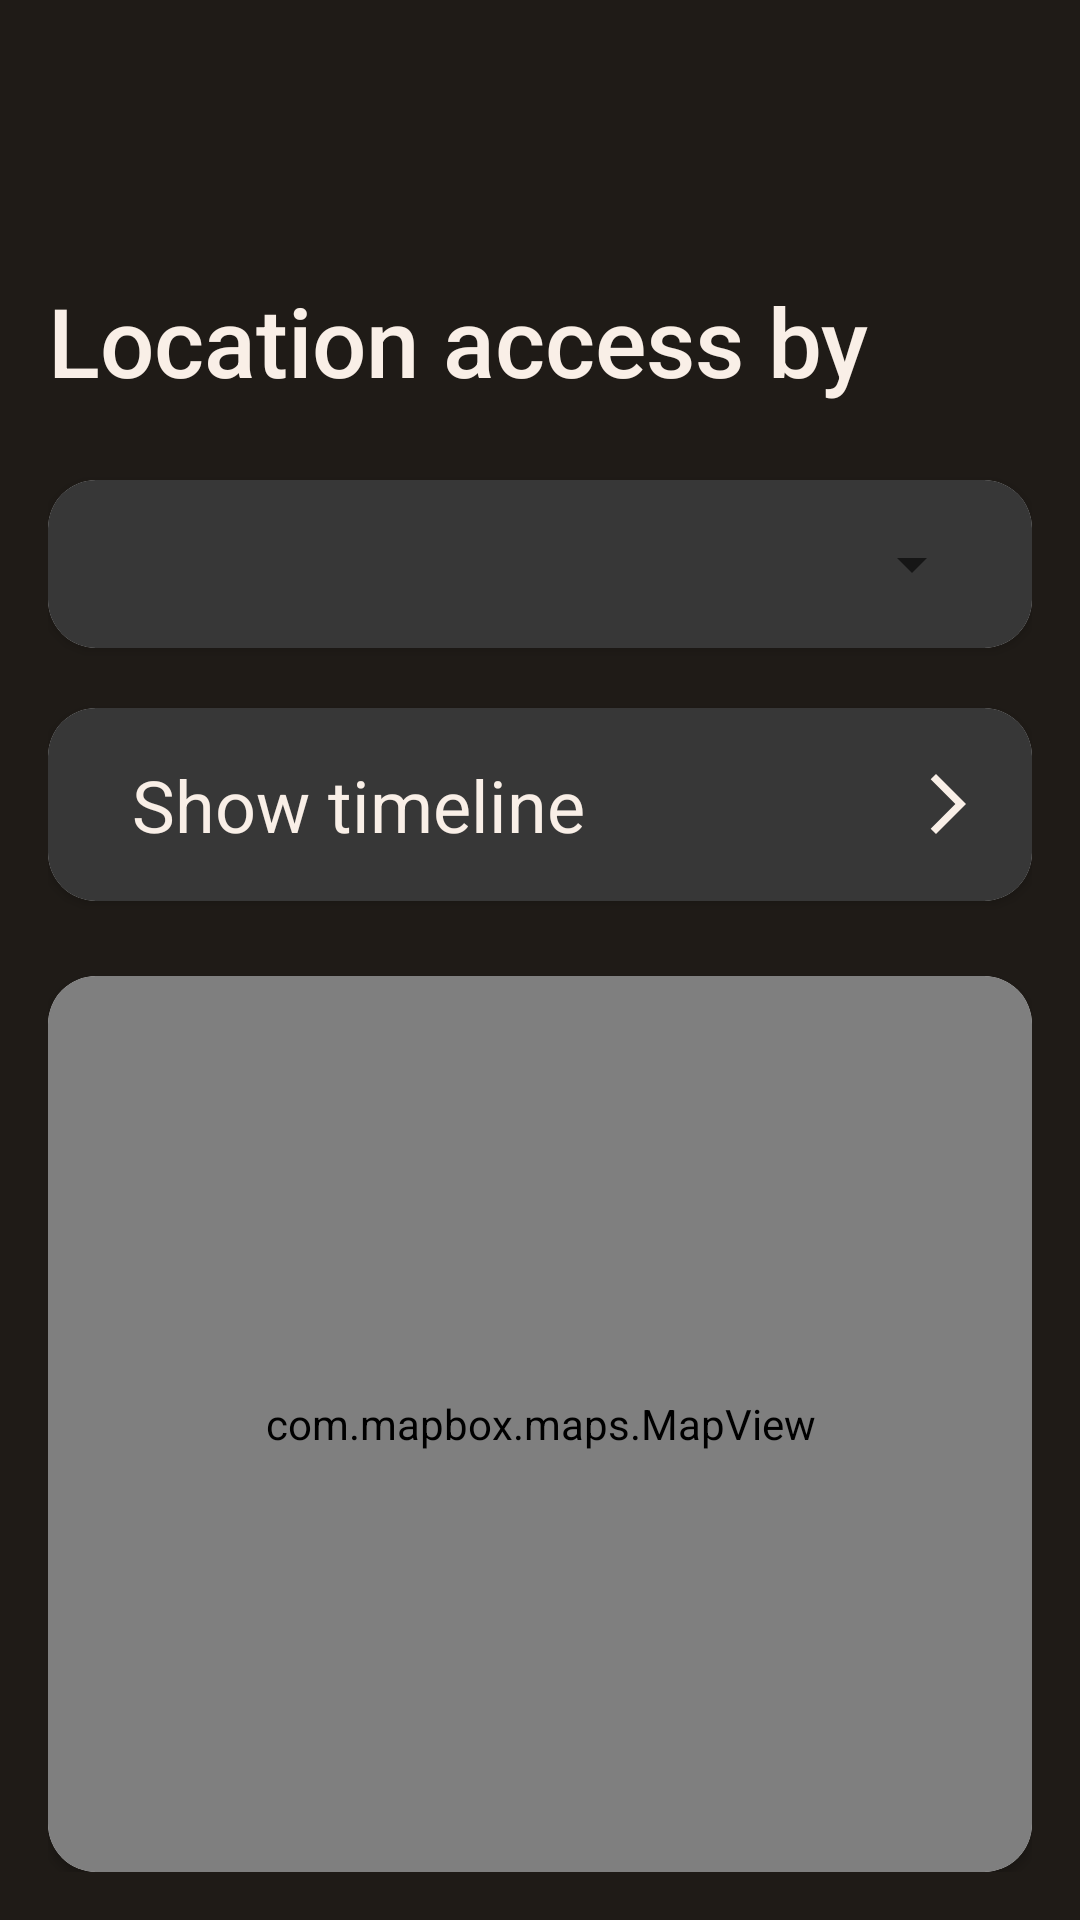

Here is an Android app screen rendered from its layout file. Give the layout XML and the strings, colors and styles it references.
<!-- AndroidManifest.xml: application theme Theme.PrivacyBuddy -->
<!-- res/layout/ctp_map_location.xml -->
<?xml version="1.0" encoding="utf-8"?>
<LinearLayout xmlns:android="http://schemas.android.com/apk/res/android"
    xmlns:tools="http://schemas.android.com/tools"
    android:layout_width="match_parent"
    android:layout_height="match_parent"
    xmlns:app="http://schemas.android.com/apk/res-auto"
    android:orientation="vertical"
    android:background="@color/background_prim">

    <include layout="@layout/component_toolbar" />

    <LinearLayout
        android:layout_width="match_parent"
        android:layout_height="match_parent"
        android:orientation="vertical"
        android:padding="16dp">

        <TextView
            android:layout_width="match_parent"
            android:layout_height="wrap_content"
            android:layout_marginTop="20dp"
            android:text="Location access by"
            android:fontFamily="sans-serif-medium"
            android:textColor="@color/title_prim"
            android:textSize="32sp"
            tools:ignore="RtlCompat" />

        <include layout="@layout/button_app_choice"
            android:id="@+id/buttonChooseApp"
            android:layout_width="match_parent"
            android:layout_height="wrap_content"
            android:layout_marginTop="25dp" />

        <include layout="@layout/button_show_timeline"
            android:id="@+id/buttonShowTimeline"
            android:layout_width="match_parent"
            android:layout_height="wrap_content"
            android:layout_marginTop="20dp" />


        <androidx.cardview.widget.CardView
            android:layout_width="match_parent"
            android:layout_height="match_parent"
            android:layout_marginTop="25dp"
            app:cardCornerRadius="16dp">

            <com.mapbox.maps.MapView
                android:id="@+id/mapView"
                android:layout_width="match_parent"
                android:layout_height="match_parent"
                app:mapbox_cameraBearing="0.0"
                app:mapbox_cameraPitch="0.0"
                app:mapbox_cameraTargetLat="39.5"
                app:mapbox_cameraTargetLng="-98.0"
                app:mapbox_cameraZoom="2.0" />

        </androidx.cardview.widget.CardView>

    </LinearLayout>




</LinearLayout>
<!-- res/layout/component_toolbar.xml (included above) -->
<?xml version="1.0" encoding="utf-8"?>
<com.google.android.material.appbar.AppBarLayout xmlns:android="http://schemas.android.com/apk/res/android"
    xmlns:app="http://schemas.android.com/apk/res-auto"
    android:layout_width="match_parent"
    android:layout_height="wrap_content"
    app:elevation="0dp"
    android:theme="@style/ThemeOverlay.AppCompat.Dark.ActionBar">

    <com.google.android.material.appbar.MaterialToolbar
        android:id="@+id/toolbar"
        android:layout_width="match_parent"
        android:layout_height="?attr/actionBarSize"
        app:popupTheme="@style/ThemeOverlay.AppCompat.Light"/>
</com.google.android.material.appbar.AppBarLayout>
<!-- res/layout/button_app_choice.xml (included above) -->
<?xml version="1.0" encoding="utf-8"?>
<androidx.cardview.widget.CardView
    xmlns:android="http://schemas.android.com/apk/res/android"
    xmlns:app="http://schemas.android.com/apk/res-auto"
    android:layout_width="match_parent"
    android:layout_height="wrap_content"
    app:cardCornerRadius="16dp">


    <RelativeLayout
        android:layout_width="match_parent"
        android:layout_height="match_parent"
        android:background="@color/background_sec"
        android:padding="16dp">


        <Spinner
            android:id="@+id/spinnerChooseApp"
            android:layout_width="match_parent"
            android:layout_height="wrap_content"
            android:layout_centerVertical="true"
            />

    </RelativeLayout>

</androidx.cardview.widget.CardView>
<!-- res/layout/button_show_timeline.xml (included above) -->
<?xml version="1.0" encoding="utf-8"?>
<androidx.cardview.widget.CardView
    xmlns:android="http://schemas.android.com/apk/res/android"
    xmlns:app="http://schemas.android.com/apk/res-auto"
    android:layout_width="match_parent"
    android:layout_height="74dp"
    app:cardCornerRadius="16dp">

    <RelativeLayout
        android:layout_width="match_parent"
        android:layout_height="match_parent"
        android:background="@color/background_sec"
        android:padding="16dp">


        <TextView
            android:layout_width="wrap_content"
            android:layout_height="wrap_content"
            android:layout_alignParentStart="true"
            android:layout_centerVertical="true"
            android:layout_marginStart="12dp"
            android:text="Show timeline"
            android:textColor="@color/title_prim"
            android:textSize="24sp" />

        <ImageView
            android:id="@+id/imageViewArrow"
            android:layout_width="wrap_content"
            android:layout_height="wrap_content"
            android:layout_alignParentEnd="true"
            android:layout_centerVertical="true"
            android:src="@drawable/ic_chevron_forward" />

    </RelativeLayout>

</androidx.cardview.widget.CardView>
<!-- resources referenced by this layout -->
<resources>
  <color name="background_prim">#1F1B17</color>
  <color name="background_sec">#373737</color>
  <color name="title_prim">#F9EFE7</color>
  <!-- drawable ic_chevron_forward (drawable) -->
  <vector android:autoMirrored="true" android:height="24dp"
      android:tint="@color/title_prim" android:viewportHeight="24"
      android:viewportWidth="24" android:width="24dp" xmlns:android="http://schemas.android.com/apk/res/android">
      <path android:fillColor="@android:color/white" android:pathData="M6.23,20.23l1.77,1.77l10,-10l-10,-10l-1.77,1.77l8.23,8.23z"/>
  </vector>
  <style name="Theme.PrivacyBuddy" parent="Theme.AppCompat.Light.DarkActionBar">
          <item name="windowActionBar">false</item>
          <item name="windowNoTitle">true</item>
          <item name="colorPrimary">@color/background_prim</item>
      </style>
</resources>
